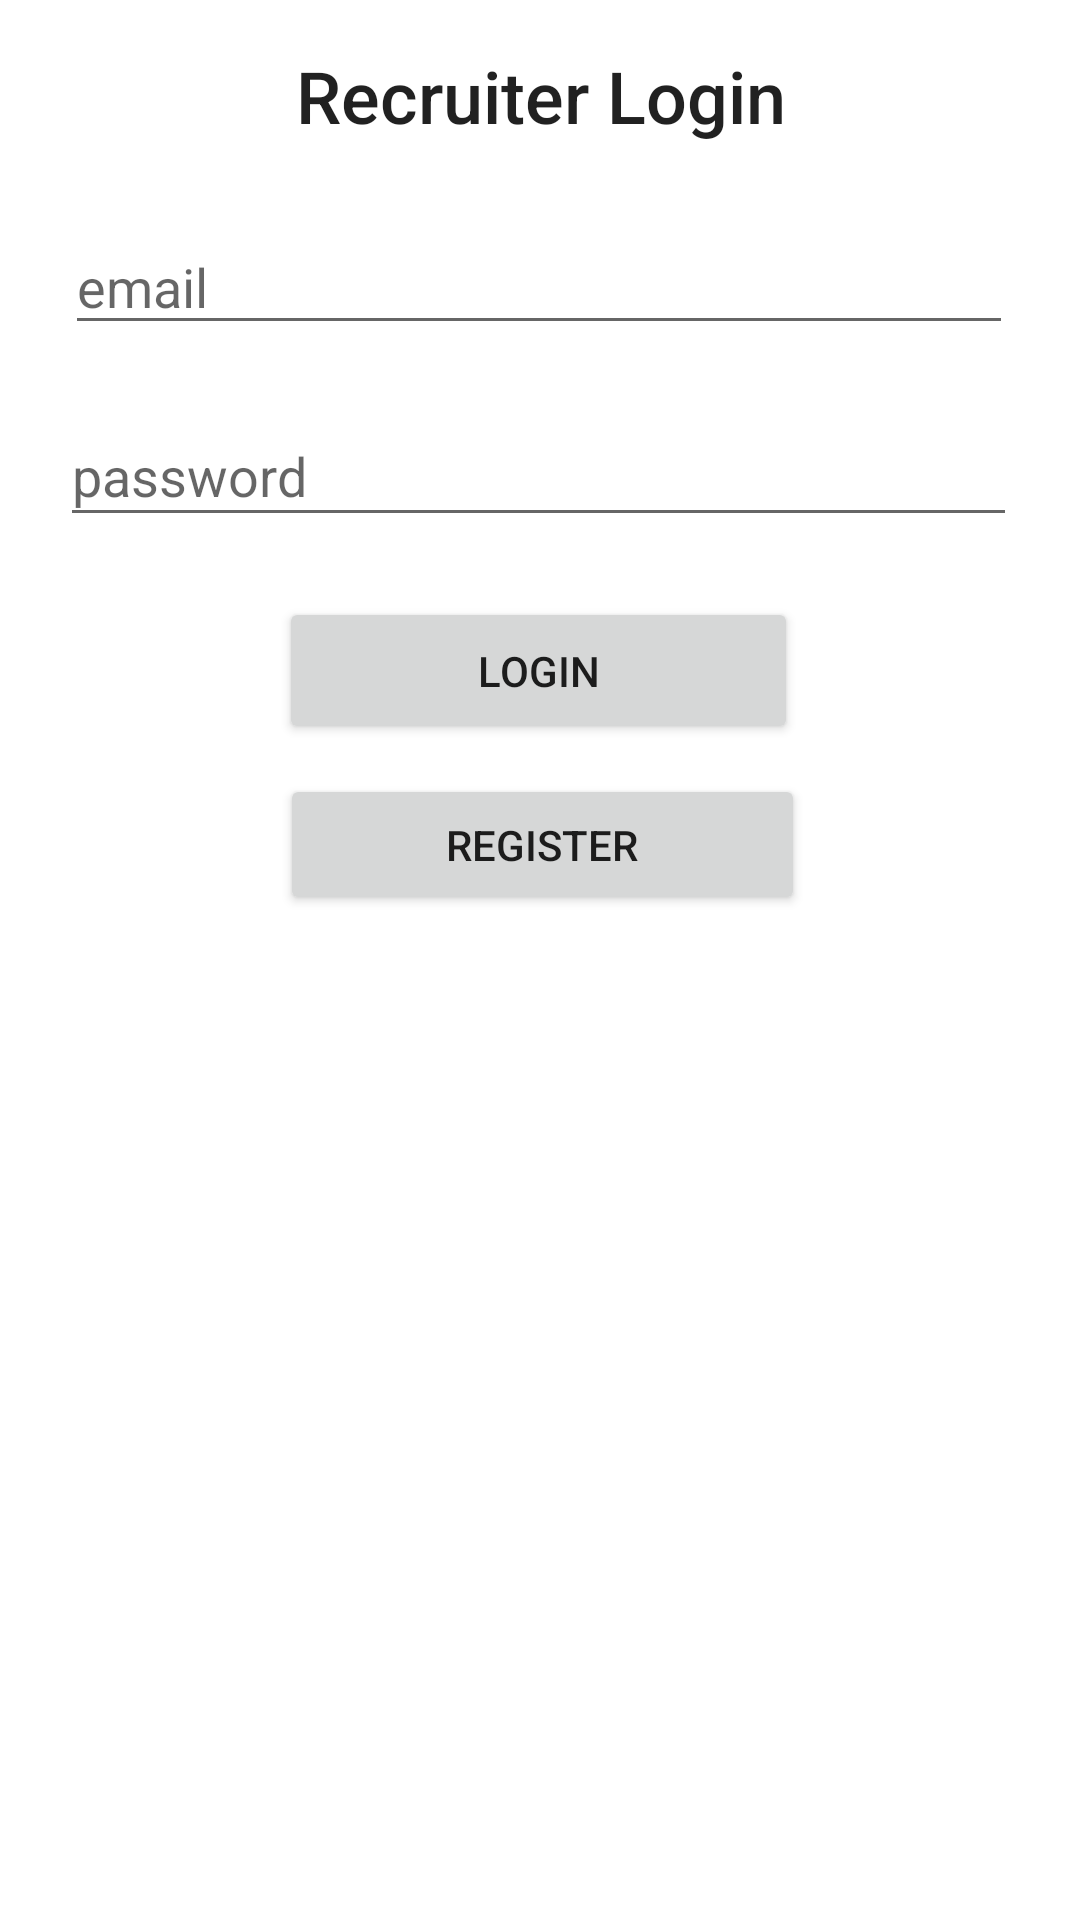

Produce the Android XML layout that renders to this screen, including the resource entries it uses.
<!-- AndroidManifest.xml: application theme Theme.InterviewSelection -->
<!-- res/layout/activity_recruiter_login.xml -->
<?xml version="1.0" encoding="utf-8"?>
<androidx.constraintlayout.widget.ConstraintLayout xmlns:android="http://schemas.android.com/apk/res/android"
    xmlns:app="http://schemas.android.com/apk/res-auto"
    xmlns:tools="http://schemas.android.com/tools"
    android:layout_width="match_parent"
    android:layout_height="match_parent"
    tools:context=".StudentLogin">

    <TextView
        android:id="@+id/textView9"
        android:layout_width="415dp"
        android:layout_height="64dp"
        android:fontFamily="sans-serif-medium"
        android:gravity="center_horizontal|center_vertical"
        android:text="Recruiter Login"
        android:textAppearance="@style/TextAppearance.AppCompat.Body1"
        android:textSize="24sp"
        app:layout_constraintEnd_toEndOf="parent"
        app:layout_constraintStart_toStartOf="parent"
        tools:layout_editor_absoluteY="257dp" />

    <EditText
        android:id="@+id/etEmail"
        android:layout_width="316dp"
        android:layout_height="42dp"
        android:layout_marginTop="9dp"
        android:ems="10"
        android:hint="email"
        android:inputType="textPersonName"
        app:layout_constraintEnd_toEndOf="parent"
        app:layout_constraintHorizontal_bias="0.494"
        app:layout_constraintStart_toStartOf="parent"
        app:layout_constraintTop_toBottomOf="@+id/textView9" />

    <EditText
        android:id="@+id/etCurrPass"
        android:layout_width="319dp"
        android:layout_height="44dp"
        android:layout_marginTop="20dp"
        android:ems="10"
        android:hint="password"
        android:inputType="textPassword"
        app:layout_constraintEnd_toEndOf="parent"
        app:layout_constraintHorizontal_bias="0.489"
        app:layout_constraintStart_toStartOf="parent"
        app:layout_constraintTop_toBottomOf="@+id/etEmail" />

    <Button
        android:id="@+id/btnRegisterPage"
        android:layout_width="175dp"
        android:layout_height="47dp"
        android:layout_marginTop="10dp"
        android:text="Register"
        app:layout_constraintEnd_toEndOf="parent"
        app:layout_constraintHorizontal_bias="0.504"
        app:layout_constraintStart_toStartOf="parent"
        app:layout_constraintTop_toBottomOf="@+id/btnUpdate" />

    <Button
        android:id="@+id/btnUpdate"
        android:layout_width="173dp"
        android:layout_height="49dp"
        android:layout_marginTop="20dp"
        android:text="Login"
        app:layout_constraintEnd_toEndOf="parent"
        app:layout_constraintHorizontal_bias="0.498"
        app:layout_constraintStart_toStartOf="parent"
        app:layout_constraintTop_toBottomOf="@+id/etCurrPass" />

    <ProgressBar
        android:id="@+id/progressBarUpdate"
        style="?android:attr/progressBarStyle"
        android:layout_width="wrap_content"
        android:layout_height="wrap_content"
        android:layout_marginTop="24dp"
        android:visibility="invisible"
        app:layout_constraintEnd_toEndOf="parent"
        app:layout_constraintHorizontal_bias="0.498"
        app:layout_constraintStart_toStartOf="parent"
        app:layout_constraintTop_toBottomOf="@+id/btnRegisterPage" />

</androidx.constraintlayout.widget.ConstraintLayout>
<!-- resources referenced by this layout -->
<resources>
  <style name="Theme.InterviewSelection" parent="Theme.MaterialComponents.DayNight.DarkActionBar">
          
          <item name="colorPrimary">@color/purple_500</item>
          <item name="colorPrimaryVariant">@color/purple_700</item>
          <item name="colorOnPrimary">@color/white</item>
          
          <item name="colorSecondary">@color/teal_200</item>
          <item name="colorSecondaryVariant">@color/teal_700</item>
          <item name="colorOnSecondary">@color/black</item>
          
          <item name="android:statusBarColor" tools:targetApi="l">?attr/colorPrimaryVariant</item>
          
      </style>
  <!-- not gathered from this repository: default colours our renderer supplied (Android Studio template values) -->
  <color name="purple_500">#FF6200EE</color>
  <color name="purple_700">#FF3700B3</color>
  <color name="teal_200">#FF03DAC5</color>
  <color name="teal_700">#FF018786</color>
  <color name="black">#FF000000</color>
  <color name="white">#FFFFFFFF</color>
</resources>
